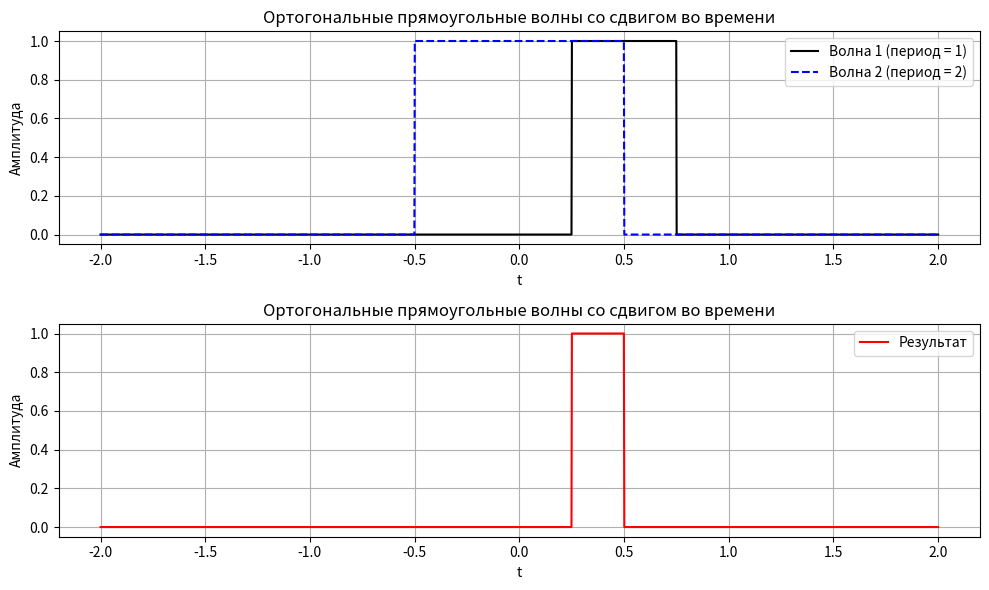

Generate this figure with matplotlib:
import numpy 
import matplotlib.pyplot as pyplot


def rect_wave(t, period):
    return numpy.where(numpy.logical_and(t >= -period / 4, t <= period / 4), 1, 0)


def model(period_1, period_2, duration, shift):
    t = numpy.linspace(-duration / 4, duration / 4, 2000)
    wave1 = rect_wave(t - shift, period_1)
    wave2 = rect_wave(t, period_2)
    inner_product = numpy.sum(wave1 * wave2)
    return inner_product


def orthogonal_rect_waves(period_1, period_2, duration, shift):
    result = model(period_1, period_2, duration, shift)
    if numpy.isclose(result, 0):
        print("Волны ортогональны")
    else:
        print("Волны не ортогональны")
    t = numpy.linspace(-duration / 4, duration / 4, 2000)
    wave1 = rect_wave(t - shift, period_1)
    wave2 = rect_wave(t, period_2)
    pyplot.figure(figsize=(10, 6))
    pyplot.subplot(211)
    pyplot.plot(t, wave1, color='black', linestyle='-', label=f'Волна 1 (период = {period_1})')
    pyplot.plot(t, wave2, color='blue', linestyle='--', label=f'Волна 2 (период = {period_2})')
    pyplot.xlabel('t')
    pyplot.ylabel('Амплитуда')
    pyplot.title('Ортогональные прямоугольные волны со сдвигом во времени')
    pyplot.legend()
    pyplot.grid(True)
    pyplot.subplot(212)
    product_wave = wave1 * wave2
    pyplot.plot(t, product_wave, color='red', linestyle='-', label='Результат')
    pyplot.xlabel('t')
    pyplot.ylabel('Амплитуда')
    pyplot.title('Ортогональные прямоугольные волны со сдвигом во времени')
    pyplot.legend()
    pyplot.grid(True)
    pyplot.tight_layout()
    pyplot.show()


period1 = 1
period2 = 2
duration_1 = 8
shift_1 = 0.5
result_1 = model(period1, period2, duration_1, shift_1)
print (f'Значение интеграла произведения волн: {result_1}')
orthogonal_rect_waves(period1, period2, duration_1, shift_1)
